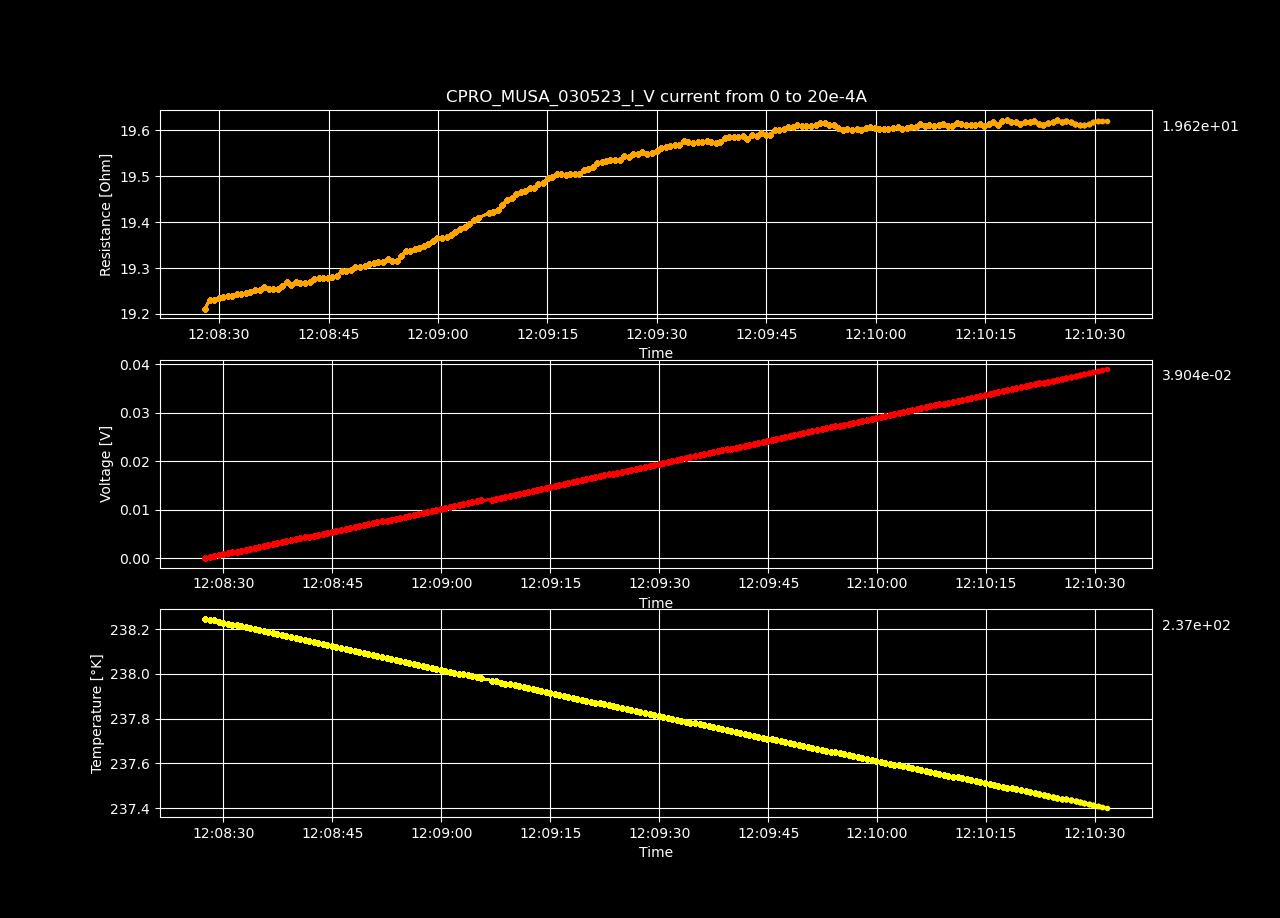

Data behind this chart, as committed beside it:
Datetime, Temperature [K], Voltage [V], Resistance [𝛀], Current Source [A], Electric Field [V/cm], Restivity [𝛀 cm], Current Density [A/cm2]
2023-05-03 12:08:27.468630, 238.2, -2.78981609e-07, -inf, 0.0, -8.610543487654321e-06, -inf, 0.0
2023-05-03 12:08:28.093247, 238.2, 0.0001931, 19.21, 1.0050251256281408e-05, 0.005959, 13.55, 0.0004398
2023-05-03 12:08:28.707073, 238.2, 0.0003866, 19.23, 2.0100502512562815e-05, 0.01193, 13.56, 0.0008797
2023-05-03 12:08:29.319096, 238.2, 0.0005798, 19.23, 3.0150753768844224e-05, 0.0179, 13.56, 0.00132
2023-05-03 12:08:29.943836, 238.2, 0.0007733, 19.23, 4.020100502512563e-05, 0.02387, 13.57, 0.001759
2023-05-03 12:08:30.569600, 238.2, 0.0009667, 19.24, 5.0251256281407036e-05, 0.02984, 13.57, 0.002199
2023-05-03 12:08:31.206069, 238.2, 0.00116, 19.24, 6.030150753768845e-05, 0.03581, 13.57, 0.002639
2023-05-03 12:08:31.814725, 238.2, 0.001354, 19.24, 7.035175879396985e-05, 0.04178, 13.57, 0.003079
2023-05-03 12:08:32.419760, 238.2, 0.001547, 19.24, 8.040201005025126e-05, 0.04775, 13.57, 0.003519
2023-05-03 12:08:33.046293, 238.2, 0.001741, 19.24, 9.045226130653267e-05, 0.05372, 13.57, 0.003959
2023-05-03 12:08:33.675444, 238.2, 0.001934, 19.25, 0.0001005, 0.0597, 13.57, 0.004398
2023-05-03 12:08:34.295198, 238.2, 0.002128, 19.25, 0.0001106, 0.06567, 13.57, 0.004838
2023-05-03 12:08:34.921425, 238.2, 0.002322, 19.25, 0.0001206, 0.07166, 13.58, 0.005278
2023-05-03 12:08:35.560488, 238.2, 0.002515, 19.25, 0.0001307, 0.07763, 13.58, 0.005718
2023-05-03 12:08:36.195705, 238.2, 0.00271, 19.26, 0.0001407, 0.08363, 13.58, 0.006158
2023-05-03 12:08:36.821276, 238.2, 0.002903, 19.26, 0.0001508, 0.08959, 13.58, 0.006598
2023-05-03 12:08:37.433209, 238.2, 0.003096, 19.26, 0.0001608, 0.09557, 13.58, 0.007037
2023-05-03 12:08:38.055268, 238.2, 0.00329, 19.26, 0.0001709, 0.1015, 13.58, 0.007477
2023-05-03 12:08:38.667073, 238.2, 0.003484, 19.26, 0.0001809, 0.1075, 13.58, 0.007917
2023-05-03 12:08:39.298049, 238.2, 0.003679, 19.27, 0.000191, 0.1136, 13.59, 0.008357
2023-05-03 12:08:39.926598, 238.2, 0.003872, 19.26, 0.000201, 0.1195, 13.59, 0.008797
2023-05-03 12:08:40.544548, 238.2, 0.004067, 19.27, 0.0002111, 0.1255, 13.59, 0.009237
2023-05-03 12:08:41.160012, 238.2, 0.00426, 19.27, 0.0002211, 0.1315, 13.59, 0.009676
2023-05-03 12:08:41.770769, 238.1, 0.004454, 19.27, 0.0002312, 0.1375, 13.59, 0.01012
2023-05-03 12:08:42.423511, 238.1, 0.004648, 19.27, 0.0002412, 0.1435, 13.59, 0.01056
2023-05-03 12:08:43.040459, 238.1, 0.004843, 19.28, 0.0002513, 0.1495, 13.59, 0.011
2023-05-03 12:08:43.679673, 238.1, 0.005038, 19.28, 0.0002613, 0.1555, 13.6, 0.01144
2023-05-03 12:08:44.305983, 238.1, 0.005231, 19.28, 0.0002714, 0.1615, 13.6, 0.01188
2023-05-03 12:08:44.914926, 238.1, 0.005425, 19.28, 0.0002814, 0.1674, 13.6, 0.01232
2023-05-03 12:08:45.522998, 238.1, 0.005619, 19.28, 0.0002915, 0.1734, 13.6, 0.01276
2023-05-03 12:08:46.172418, 238.1, 0.005814, 19.28, 0.0003015, 0.1794, 13.6, 0.0132
2023-05-03 12:08:46.811639, 238.1, 0.006011, 19.29, 0.0003116, 0.1855, 13.61, 0.01363
2023-05-03 12:08:47.426061, 238.1, 0.006205, 19.29, 0.0003216, 0.1915, 13.61, 0.01407
2023-05-03 12:08:48.055570, 238.1, 0.0064, 19.3, 0.0003317, 0.1975, 13.61, 0.01451
2023-05-03 12:08:48.679825, 238.1, 0.006596, 19.3, 0.0003417, 0.2036, 13.61, 0.01495
2023-05-03 12:08:49.315388, 238.1, 0.00679, 19.3, 0.0003518, 0.2096, 13.61, 0.01539
2023-05-03 12:08:49.941117, 238.1, 0.006984, 19.3, 0.0003618, 0.2156, 13.61, 0.01583
2023-05-03 12:08:50.559573, 238.1, 0.00718, 19.31, 0.0003719, 0.2216, 13.62, 0.01627
2023-05-03 12:08:51.206642, 238.1, 0.007375, 19.31, 0.0003819, 0.2276, 13.62, 0.01671
2023-05-03 12:08:51.841932, 238.1, 0.00757, 19.31, 0.000392, 0.2336, 13.62, 0.01715
2023-05-03 12:08:52.471669, 238.1, 0.007764, 19.31, 0.000402, 0.2396, 13.62, 0.01759
2023-05-03 12:08:53.089478, 238.1, 0.00796, 19.32, 0.0004121, 0.2457, 13.62, 0.01803
2023-05-03 12:08:53.714096, 238.1, 0.008153, 19.32, 0.0004221, 0.2516, 13.62, 0.01847
2023-05-03 12:08:54.332286, 238.1, 0.008347, 19.32, 0.0004322, 0.2576, 13.62, 0.01891
2023-05-03 12:08:54.961559, 238.1, 0.008546, 19.33, 0.0004422, 0.2638, 13.63, 0.01935
2023-05-03 12:08:55.587940, 238, 0.008745, 19.34, 0.0004523, 0.2699, 13.64, 0.01979
2023-05-03 12:08:56.206635, 238, 0.008939, 19.34, 0.0004623, 0.2759, 13.64, 0.02023
2023-05-03 12:08:56.826700, 238, 0.009137, 19.34, 0.0004724, 0.282, 13.64, 0.02067
2023-05-03 12:08:57.461598, 238, 0.009332, 19.34, 0.0004824, 0.288, 13.64, 0.02111
2023-05-03 12:08:58.084329, 238, 0.009528, 19.35, 0.0004925, 0.2941, 13.64, 0.02155
2023-05-03 12:08:58.695314, 238, 0.009725, 19.35, 0.0005025, 0.3002, 13.65, 0.02199
2023-05-03 12:08:59.302766, 238, 0.009923, 19.36, 0.0005126, 0.3063, 13.65, 0.02243
2023-05-03 12:08:59.916345, 238, 0.01012, 19.37, 0.0005226, 0.3124, 13.66, 0.02287
2023-05-03 12:09:00.554827, 238, 0.01032, 19.37, 0.0005327, 0.3184, 13.66, 0.02331
2023-05-03 12:09:01.164891, 238, 0.01051, 19.37, 0.0005427, 0.3244, 13.66, 0.02375
2023-05-03 12:09:01.774569, 238, 0.01071, 19.37, 0.0005528, 0.3305, 13.66, 0.02419
2023-05-03 12:09:02.384617, 238, 0.01091, 19.38, 0.0005628, 0.3366, 13.67, 0.02463
2023-05-03 12:09:03.011733, 238, 0.01111, 19.39, 0.0005729, 0.3428, 13.67, 0.02507
2023-05-03 12:09:03.639169, 238, 0.0113, 19.39, 0.0005829, 0.3488, 13.67, 0.02551
2023-05-03 12:09:04.258041, 238, 0.0115, 19.4, 0.000593, 0.355, 13.68, 0.02595
... 140 more rows
